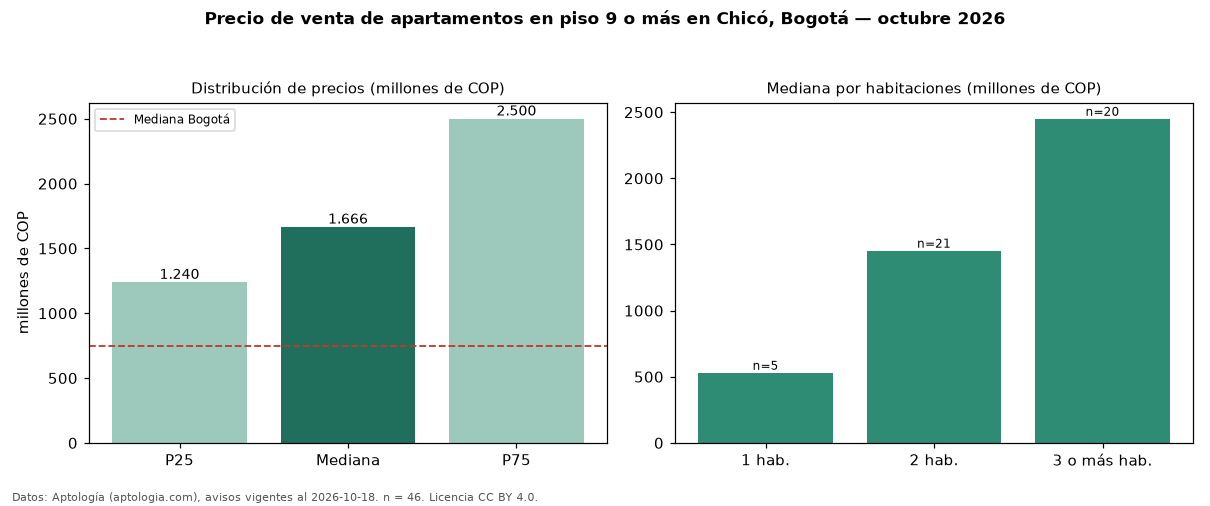

Source data for this figure (header and first rows):
seccion, metrica, valor, moneda, n
filtro, piso3, en piso 9 o más, , 46
precio, p25, 1240000000, COP, 46
precio, mediana, 1666500000, COP, 46
precio, p75, 2500000000, COP, 46
precio, minimo, 431000000, COP, 46
precio, maximo, 4090000000, COP, 46
m2, mediana_precio_m2, 12037377, COP, 36
m2, area_mediana_m2, 130.5, m2, 36
admin, mediana_admin_mes, 1157500, COP, 36
banos, mediana_banos, 3.0, , 
parqueadero, pct_con_parqueadero, 100.0, %, 46
estrato, estrato_mas_frecuente, 6, , 45
habitaciones, 1, 530000000, COP, 5
habitaciones, 2, 1453280000, COP, 21
habitaciones, 3+, 2450000000, COP, 20
ciudad, mediana_ciudad_referencia, 750000000, COP, 
ciudad, mediana_m2_ciudad, 7261905, COP, 
fuente, fecha_datos, 2026-10-18, , 
fuente, atribucion, https://www.aptologia.com/venta/bogota/c…, , 
fuente, licencia, CC BY 4.0, , 
